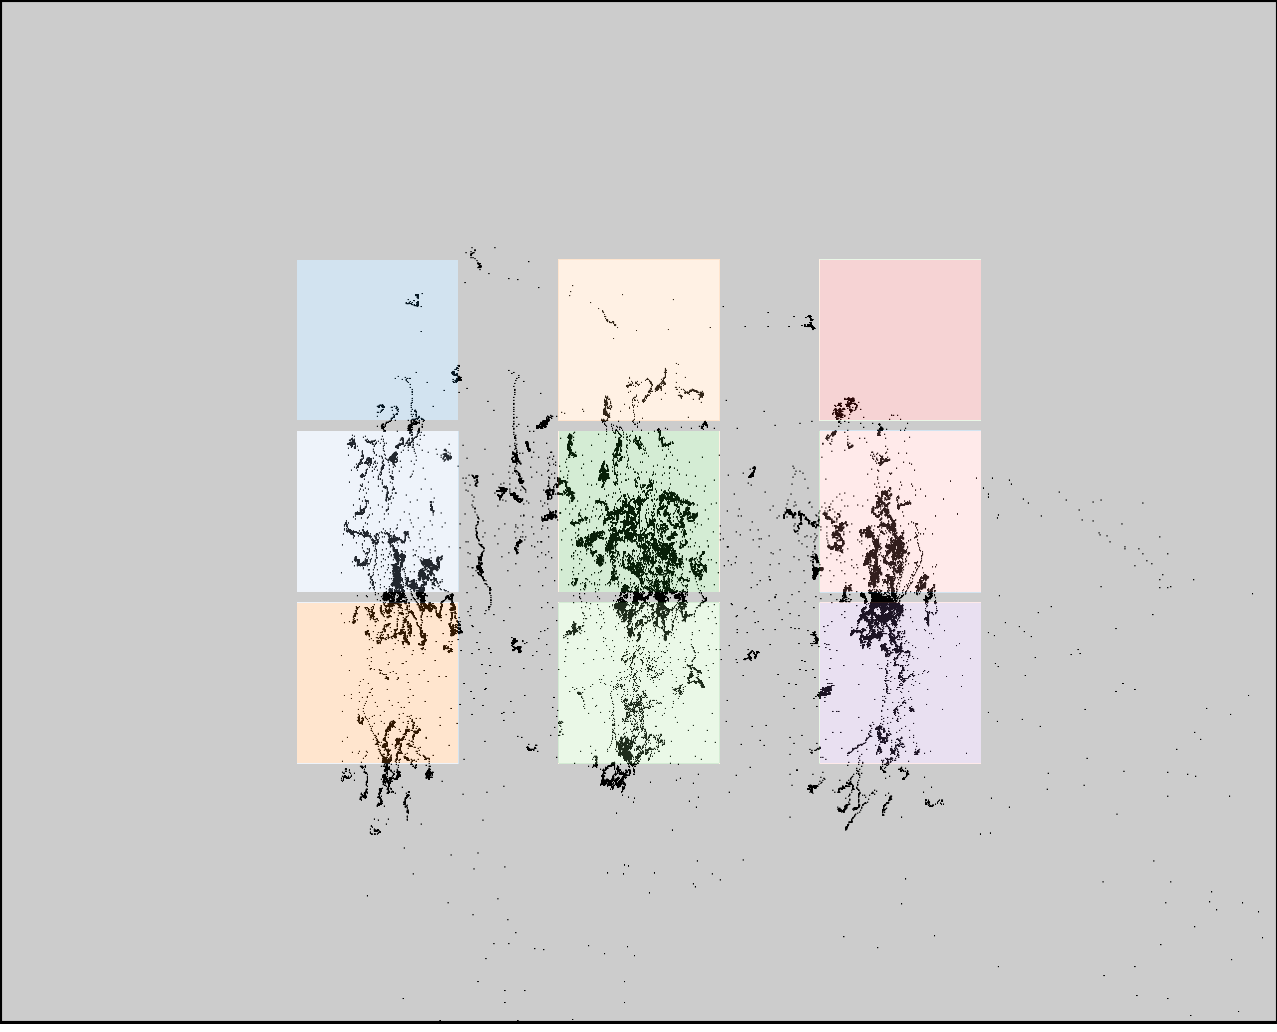

The file beside this chart, header and first rows:
click0, click1, click2, click3, click4, click5, click6, click7, click8
396, 398, 400, 632, 638, 639, 862, 864, 871
377, 559, 742, 386, 555, 726, 390, 556, 723
